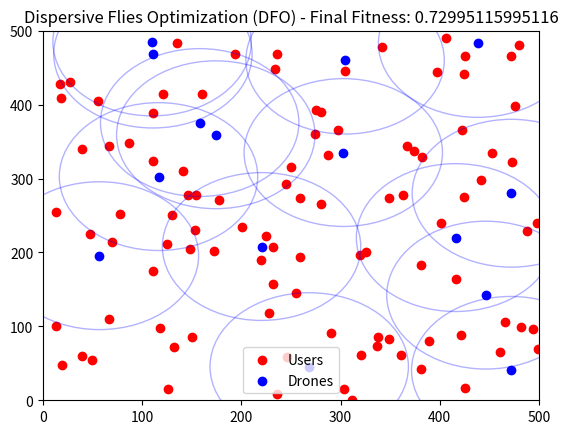

Reproduce this figure in Python.
import numpy as np
import random
import matplotlib.pyplot as plt
from matplotlib.animation import FuncAnimation

# Problem-specific parameters
N_users = 100  # Number of users
N_drones = 15   # Number of drones
coverage_radius = 100  # Coverage radius of each drone
max_iterations = 100   # Max iterations for the algorithm
dimension = 2          # Each drone has 2D coordinates (x, y)
population_size = 20   # Number of flies in the swarm
search_space = [0, 500]  # Assuming the area is a 500x500 grid

# DFO parameters
sigma = 0.1  # Dispersion factor (random walk intensity)
alpha = 0.5  # Influence of neighboring flies (optional)

# Fitness function: max coverage and resource allocation
def fitness_function(drone_positions, user_locations):
    coverage = calculate_coverage(drone_positions, user_locations)
    resource_allocation = calculate_resource_allocation(drone_positions, user_locations)
    
    # Weighted sum of coverage and resource allocation
    w1, w2 = 0.7, 0.3  # Adjust these weights based on the problem's needs
    fitness_value = w1 * coverage + w2 * resource_allocation
    
    return fitness_value

# Function to calculate user coverage
def calculate_coverage(drone_positions, user_locations):
    covered_users = 0
    for user in user_locations:
        # Check if any drone covers this user
        for drone in drone_positions:
            distance = np.linalg.norm(user - drone)  # Euclidean distance
            if distance <= coverage_radius:
                covered_users += 1
                break  # Once covered, no need to check other drones
    
    # Calculate the percentage of users covered
    coverage_percentage = covered_users / len(user_locations)
    return coverage_percentage

# Function to calculate resource allocation efficiency
def calculate_resource_allocation(drone_positions, user_locations):
    user_resource_allocation = 0
    drone_user_count = np.zeros(N_drones)
    
    # Count how many users are assigned to each drone
    for user in user_locations:
        distances = np.linalg.norm(user - drone_positions, axis=1)
        assigned_drone = np.argmin(distances)  # User connects to the closest drone
        if distances[assigned_drone] <= coverage_radius:
            drone_user_count[assigned_drone] += 1
    
    # Simulate resource allocation for each drone
    for drone_index in range(N_drones):
        if drone_user_count[drone_index] > 0:
            user_resource_allocation += 1 / drone_user_count[drone_index]
    
    resource_efficiency = user_resource_allocation / N_drones
    return resource_efficiency

# Initialize population of flies (random drone positions)
def initialize_population():
    population = []
    for _ in range(population_size):
        drones = np.random.uniform(low=search_space[0], high=search_space[1], size=(N_drones, dimension))
        population.append(drones)
    return population

# Evaluate fitness for the entire population
def evaluate_population(population, user_locations):
    fitness_values = []
    for fly in population:
        fitness_values.append(fitness_function(fly, user_locations))
    return fitness_values

# Main DFO algorithm
def dfo_algorithm():
    population = initialize_population()
    user_locations = np.random.uniform(low=search_space[0], high=search_space[1], size=(N_users, dimension))
    fitness_values = evaluate_population(population, user_locations)
    
    # Best fly (solution) initialization
    best_fly_index = np.argmax(fitness_values)
    best_fly = population[best_fly_index]
    best_fitness = fitness_values[best_fly_index]
    
    all_positions = []
    for iteration in range(max_iterations):
        new_population = []
        
        for i in range(population_size):
            # Perform random walk (dispersion)
            new_fly = population[i] + sigma * (np.random.uniform(-1, 1, size=(N_drones, dimension)))
            
            # Optional: Fly towards the best fly
            if np.random.rand() < alpha:
                new_fly += alpha * (best_fly - population[i])
            
            # Apply boundary constraints
            new_fly = np.clip(new_fly, search_space[0], search_space[1])
            
            new_population.append(new_fly)
        
        new_fitness_values = evaluate_population(new_population, user_locations)
        
        # Update the best fly if a better solution is found
        new_best_fly_index = np.argmax(new_fitness_values)
        new_best_fitness = new_fitness_values[new_best_fly_index]
        
        if new_best_fitness > best_fitness:
            best_fly = new_population[new_best_fly_index]
            best_fitness = new_best_fitness
        
        population = new_population
        all_positions.append([drone for drone in best_fly])  # Store positions for animation

    return best_fly, best_fitness, user_locations, all_positions

# Animation function
def animate_dfo():
    best_fly, best_fitness, user_locations, all_positions = dfo_algorithm()

    fig, ax = plt.subplots()
    ax.set_xlim(0, 500)
    ax.set_ylim(0, 500)
    
    # Scatter plot for drones and users
    user_scatter = ax.scatter(user_locations[:, 0], user_locations[:, 1], color='red', label="Users")
    drone_scatter = ax.scatter([], [], color='blue', label="Drones")
    
    # Circle representing drone coverage area
    coverage_circles = [plt.Circle((0, 0), coverage_radius, color='blue', fill=False, alpha=0.3) for _ in range(N_drones)]
    for circle in coverage_circles:
        ax.add_patch(circle)
    
    def update(frame):
        drone_positions = all_positions[frame]
        drone_scatter.set_offsets(drone_positions)

        # Update the coverage circles
        for i, circle in enumerate(coverage_circles):
            circle.center = (drone_positions[i][0], drone_positions[i][1])

        return drone_scatter, *coverage_circles

    ani = FuncAnimation(fig, update, frames=len(all_positions), interval=500, blit=True, repeat=False)
    
    plt.legend()
    plt.title(f"Dispersive Flies Optimization (DFO) - Final Fitness: {best_fitness}")
    plt.show()

if __name__ == "__main__":
    print("Starting DFO Optimization with Animation")
    animate_dfo()
